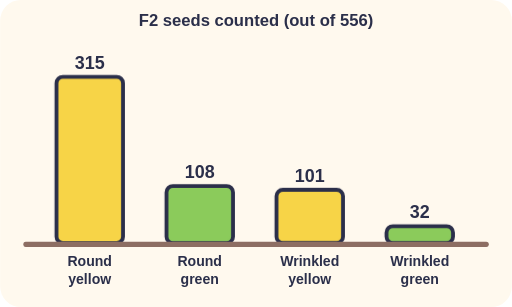
t = 0.00 s
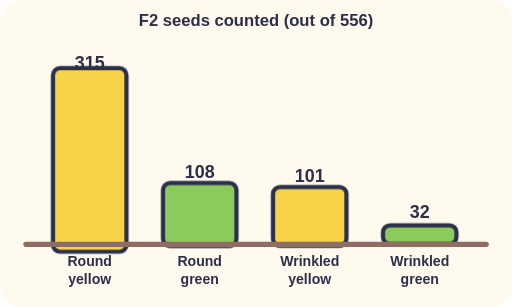
t = 1.50 s
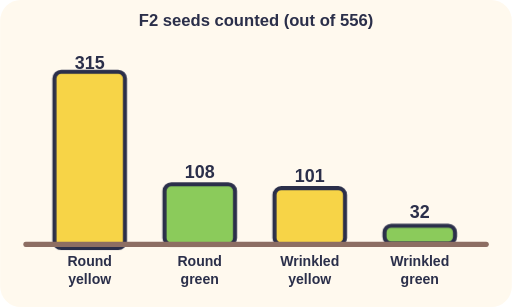
t = 3.00 s
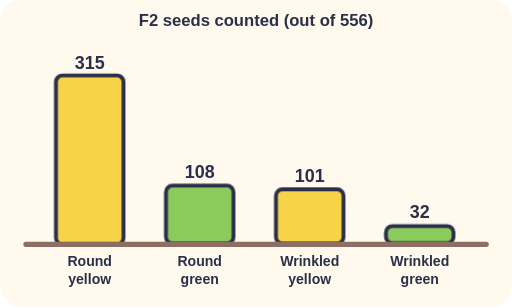
t = 4.50 s
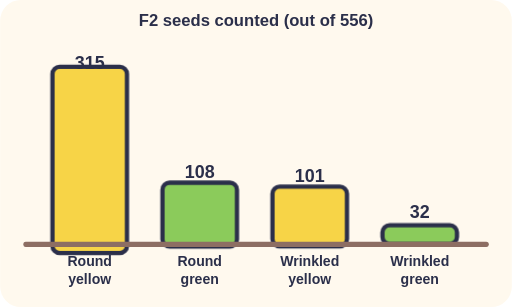
t = 6.00 s
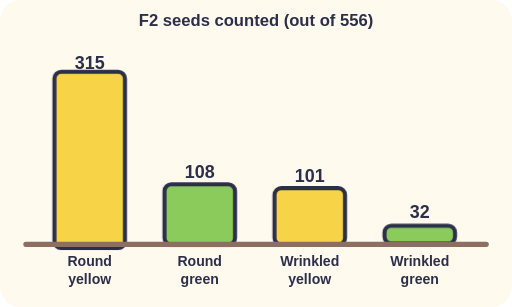
t = 9.00 s

The animated SVG that drew these frames (rendered in a browser with its animation timeline set to each time). Animation: 6 CSS @keyframes rules; frames cover the first 9.00 s, repeats indefinitely.

<svg xmlns="http://www.w3.org/2000/svg" viewBox="0 0 400 240" role="img"><title>Bar chart of 315 round yellow, 108 round green, 101 wrinkled yellow and 32 wrinkled green seeds</title><style>@keyframes pu{0%,100%{transform:scale(1)}50%{transform:scale(1.12)}}.pu{animation:pu 2.4s ease-in-out infinite;transform-box:fill-box;transform-origin:center}@keyframes fd{to{stroke-dashoffset:-14}}.fd{stroke-dasharray:7 7;animation:fd 1s linear infinite}@keyframes bob{0%,100%{transform:translateY(0)}50%{transform:translateY(-5px)}}.bob{animation:bob 2.4s ease-in-out infinite}@keyframes bob2{0%,100%{transform:translateY(0)}50%{transform:translateY(5px)}}.bob2{animation:bob2 2.8s ease-in-out infinite}@keyframes sp{to{transform:rotate(360deg)}}.sp{animation:sp 12s linear infinite;transform-box:fill-box;transform-origin:center}@keyframes sw{0%,100%{transform:rotate(-3deg)}50%{transform:rotate(3deg)}}.sw{animation:sw 3s ease-in-out infinite;transform-box:fill-box;transform-origin:50% 100%}@media (prefers-reduced-motion: reduce){*{animation:none!important}}</style><rect width="100%" height="100%" rx="16" fill="#FFF9EE"/><text x="200" y="20" font-family="sans-serif" font-size="13" font-weight="700" fill="#2B2F4A" text-anchor="middle">F2 seeds counted (out of 556)</text><g class="pu"><rect x="44" y="60.0" width="52" height="130.0" rx="5" fill="#F7D447" stroke="#2B2F4A" stroke-width="3"/></g><text x="70" y="54.0" font-family="sans-serif" font-size="14" font-weight="700" fill="#2B2F4A" text-anchor="middle">315</text><text x="70" y="208" font-family="sans-serif" font-size="11" font-weight="700" fill="#2B2F4A" text-anchor="middle">Round</text><text x="70" y="222" font-family="sans-serif" font-size="11" font-weight="700" fill="#2B2F4A" text-anchor="middle">yellow</text><g class="pu"><rect x="130" y="145.42857142857144" width="52" height="44.57142857142857" rx="5" fill="#8BCB5B" stroke="#2B2F4A" stroke-width="3"/></g><text x="156" y="139.42857142857144" font-family="sans-serif" font-size="14" font-weight="700" fill="#2B2F4A" text-anchor="middle">108</text><text x="156" y="208" font-family="sans-serif" font-size="11" font-weight="700" fill="#2B2F4A" text-anchor="middle">Round</text><text x="156" y="222" font-family="sans-serif" font-size="11" font-weight="700" fill="#2B2F4A" text-anchor="middle">green</text><g class="pu"><rect x="216" y="148.3174603174603" width="52" height="41.682539682539684" rx="5" fill="#F7D447" stroke="#2B2F4A" stroke-width="3"/></g><text x="242" y="142.3174603174603" font-family="sans-serif" font-size="14" font-weight="700" fill="#2B2F4A" text-anchor="middle">101</text><text x="242" y="208" font-family="sans-serif" font-size="11" font-weight="700" fill="#2B2F4A" text-anchor="middle">Wrinkled</text><text x="242" y="222" font-family="sans-serif" font-size="11" font-weight="700" fill="#2B2F4A" text-anchor="middle">yellow</text><g class="pu"><rect x="302" y="176.79365079365078" width="52" height="13.206349206349206" rx="5" fill="#8BCB5B" stroke="#2B2F4A" stroke-width="3"/></g><text x="328" y="170.79365079365078" font-family="sans-serif" font-size="14" font-weight="700" fill="#2B2F4A" text-anchor="middle">32</text><text x="328" y="208" font-family="sans-serif" font-size="11" font-weight="700" fill="#2B2F4A" text-anchor="middle">Wrinkled</text><text x="328" y="222" font-family="sans-serif" font-size="11" font-weight="700" fill="#2B2F4A" text-anchor="middle">green</text><path d="M20 191L380 191" stroke="#8D6E63" stroke-width="4" stroke-linecap="round" fill="none"/></svg>
